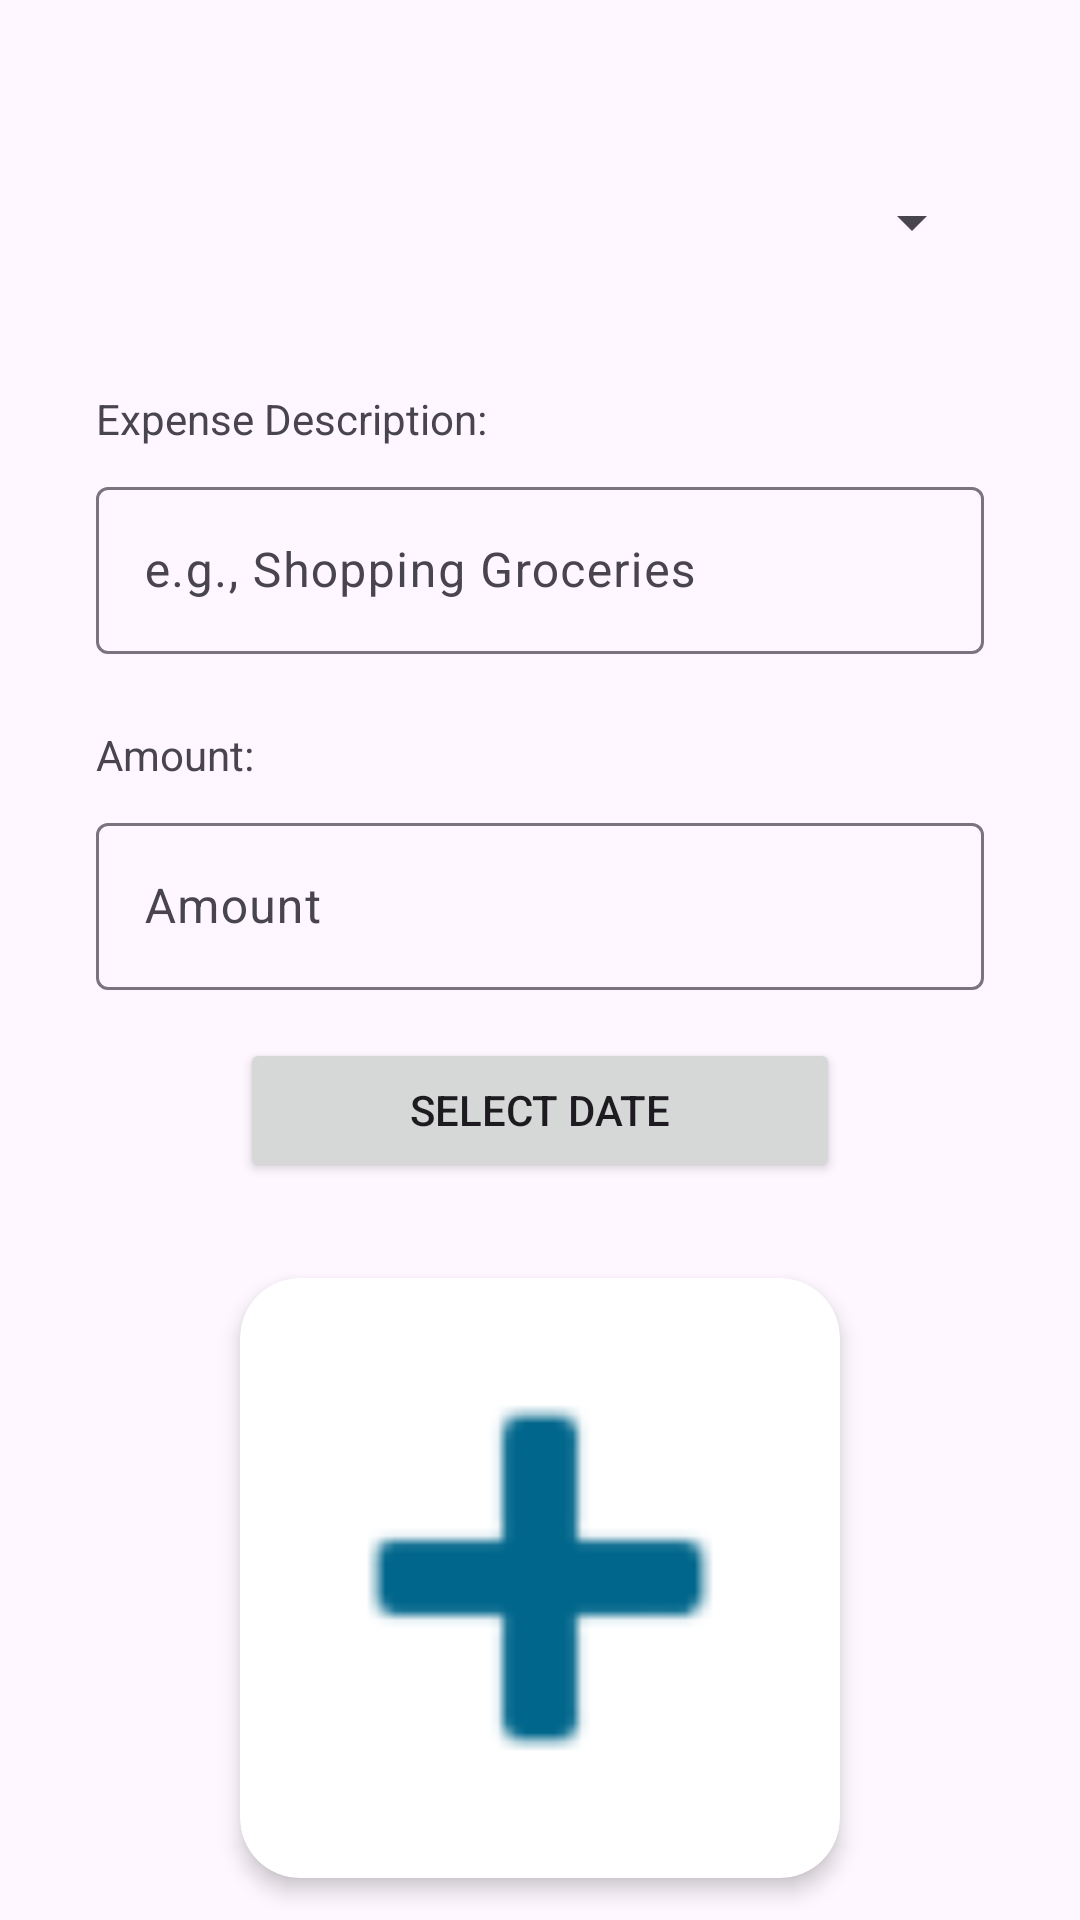

Layout XML and referenced resources for this Android screen:
<!-- AndroidManifest.xml: application theme Theme.Material3.DayNight.NoActionBar -->
<!-- res/layout/activity_add_expenses_screen.xml -->
<?xml version="1.0" encoding="utf-8"?>
<androidx.constraintlayout.widget.ConstraintLayout
    xmlns:android="http://schemas.android.com/apk/res/android"
    xmlns:app="http://schemas.android.com/apk/res-auto"
    xmlns:tools="http://schemas.android.com/tools"
    android:id="@+id/main"
    android:layout_width="match_parent"
    android:layout_height="match_parent"
    tools:context=".addExpensesScreen">

    <Spinner
        android:id="@+id/spnrCategory"
        android:layout_width="0dp"
        android:layout_height="wrap_content"
        android:layout_marginStart="32dp"
        android:layout_marginTop="50dp"
        android:layout_marginEnd="32dp"
        android:minHeight="48dp"
        app:layout_constraintEnd_toEndOf="parent"
        app:layout_constraintStart_toStartOf="parent"
        app:layout_constraintTop_toTopOf="parent" />

    <TextView
        android:id="@+id/txtExpense"
        android:layout_width="wrap_content"
        android:layout_height="wrap_content"
        android:layout_marginStart="32dp"
        android:layout_marginTop="32dp"
        android:text="Expense Description:"
        app:layout_constraintStart_toStartOf="parent"
        app:layout_constraintTop_toBottomOf="@+id/spnrCategory" />

    <com.google.android.material.textfield.TextInputLayout
        android:id="@+id/expense_input_layout"
        android:layout_width="0dp"
        android:layout_height="wrap_content"
        android:layout_marginStart="32dp"
        android:layout_marginTop="8dp"
        android:layout_marginEnd="32dp"
        android:hint="e.g., Shopping Groceries"
        app:layout_constraintEnd_toEndOf="parent"
        app:layout_constraintStart_toStartOf="parent"
        app:layout_constraintTop_toBottomOf="@+id/txtExpense">

        <com.google.android.material.textfield.TextInputEditText
            android:id="@+id/expense_edit_text"
            android:layout_width="match_parent"
            android:layout_height="wrap_content"
            android:inputType="textCapSentences" />

    </com.google.android.material.textfield.TextInputLayout>

    <TextView
        android:id="@+id/txtAmount"
        android:layout_width="wrap_content"
        android:layout_height="wrap_content"
        android:layout_marginStart="32dp"
        android:layout_marginTop="24dp"
        android:text="Amount:"
        app:layout_constraintStart_toStartOf="parent"
        app:layout_constraintTop_toBottomOf="@+id/expense_input_layout" />

    <com.google.android.material.textfield.TextInputLayout
        android:id="@+id/amount_input_layout"
        android:layout_width="0dp"
        android:layout_height="wrap_content"
        android:layout_marginStart="32dp"
        android:layout_marginTop="8dp"
        android:layout_marginEnd="32dp"
        android:hint="Amount"
        app:layout_constraintEnd_toEndOf="parent"
        app:layout_constraintStart_toStartOf="parent"
        app:layout_constraintTop_toBottomOf="@+id/txtAmount">

        <com.google.android.material.textfield.TextInputEditText
            android:id="@+id/amount_edit_text"
            android:layout_width="match_parent"
            android:layout_height="wrap_content"
            android:inputType="numberDecimal" />

    </com.google.android.material.textfield.TextInputLayout>

    
    <Button
        android:id="@+id/btnExpenseDate"
        android:layout_width="200dp"
        android:layout_height="wrap_content"
        android:text="Select Date"
        android:layout_marginTop="16dp"
        app:layout_constraintTop_toBottomOf="@+id/amount_input_layout"
        app:layout_constraintStart_toStartOf="parent"
        app:layout_constraintEnd_toEndOf="parent" />

    
    <androidx.cardview.widget.CardView
        android:id="@+id/image_button_container"
        android:layout_width="200dp"
        android:layout_height="200dp"
        android:layout_marginTop="32dp"
        app:cardCornerRadius="20dp"
        app:cardElevation="4dp"
        app:layout_constraintEnd_toEndOf="parent"
        app:layout_constraintStart_toStartOf="parent"
        app:layout_constraintTop_toBottomOf="@+id/btnExpenseDate">

        <FrameLayout
            android:layout_width="match_parent"
            android:layout_height="match_parent">

            <ImageButton
                android:id="@+id/btn_add_image"
                android:layout_width="match_parent"
                android:layout_height="match_parent"
                android:adjustViewBounds="true"
                android:background="?attr/selectableItemBackgroundBorderless"
                android:scaleType="centerCrop"
                android:src="@android:drawable/ic_input_add"
                app:tint="@color/material_dynamic_primary40"
                tools:ignore="ContentDescription" />

            <ImageButton
                android:id="@+id/btn_remove_image"
                android:layout_width="32dp"
                android:layout_height="32dp"
                android:layout_gravity="end|top"
                android:background="@android:color/transparent"
                android:padding="4dp"
                android:src="@android:drawable/ic_menu_close_clear_cancel"
                app:tint="@android:color/holo_red_dark"
                android:visibility="gone"
                tools:ignore="ContentDescription" />

        </FrameLayout>
    </androidx.cardview.widget.CardView>

    <Button
        android:id="@+id/button2"
        android:layout_width="230dp"
        android:layout_height="75dp"
        android:layout_marginTop="32dp"
        android:text="Submit"
        app:layout_constraintBottom_toBottomOf="parent"
        app:layout_constraintEnd_toEndOf="parent"
        app:layout_constraintStart_toStartOf="parent"
        app:layout_constraintTop_toBottomOf="@+id/image_button_container" />

</androidx.constraintlayout.widget.ConstraintLayout>
<!-- resources referenced by this layout -->
<resources>

</resources>
